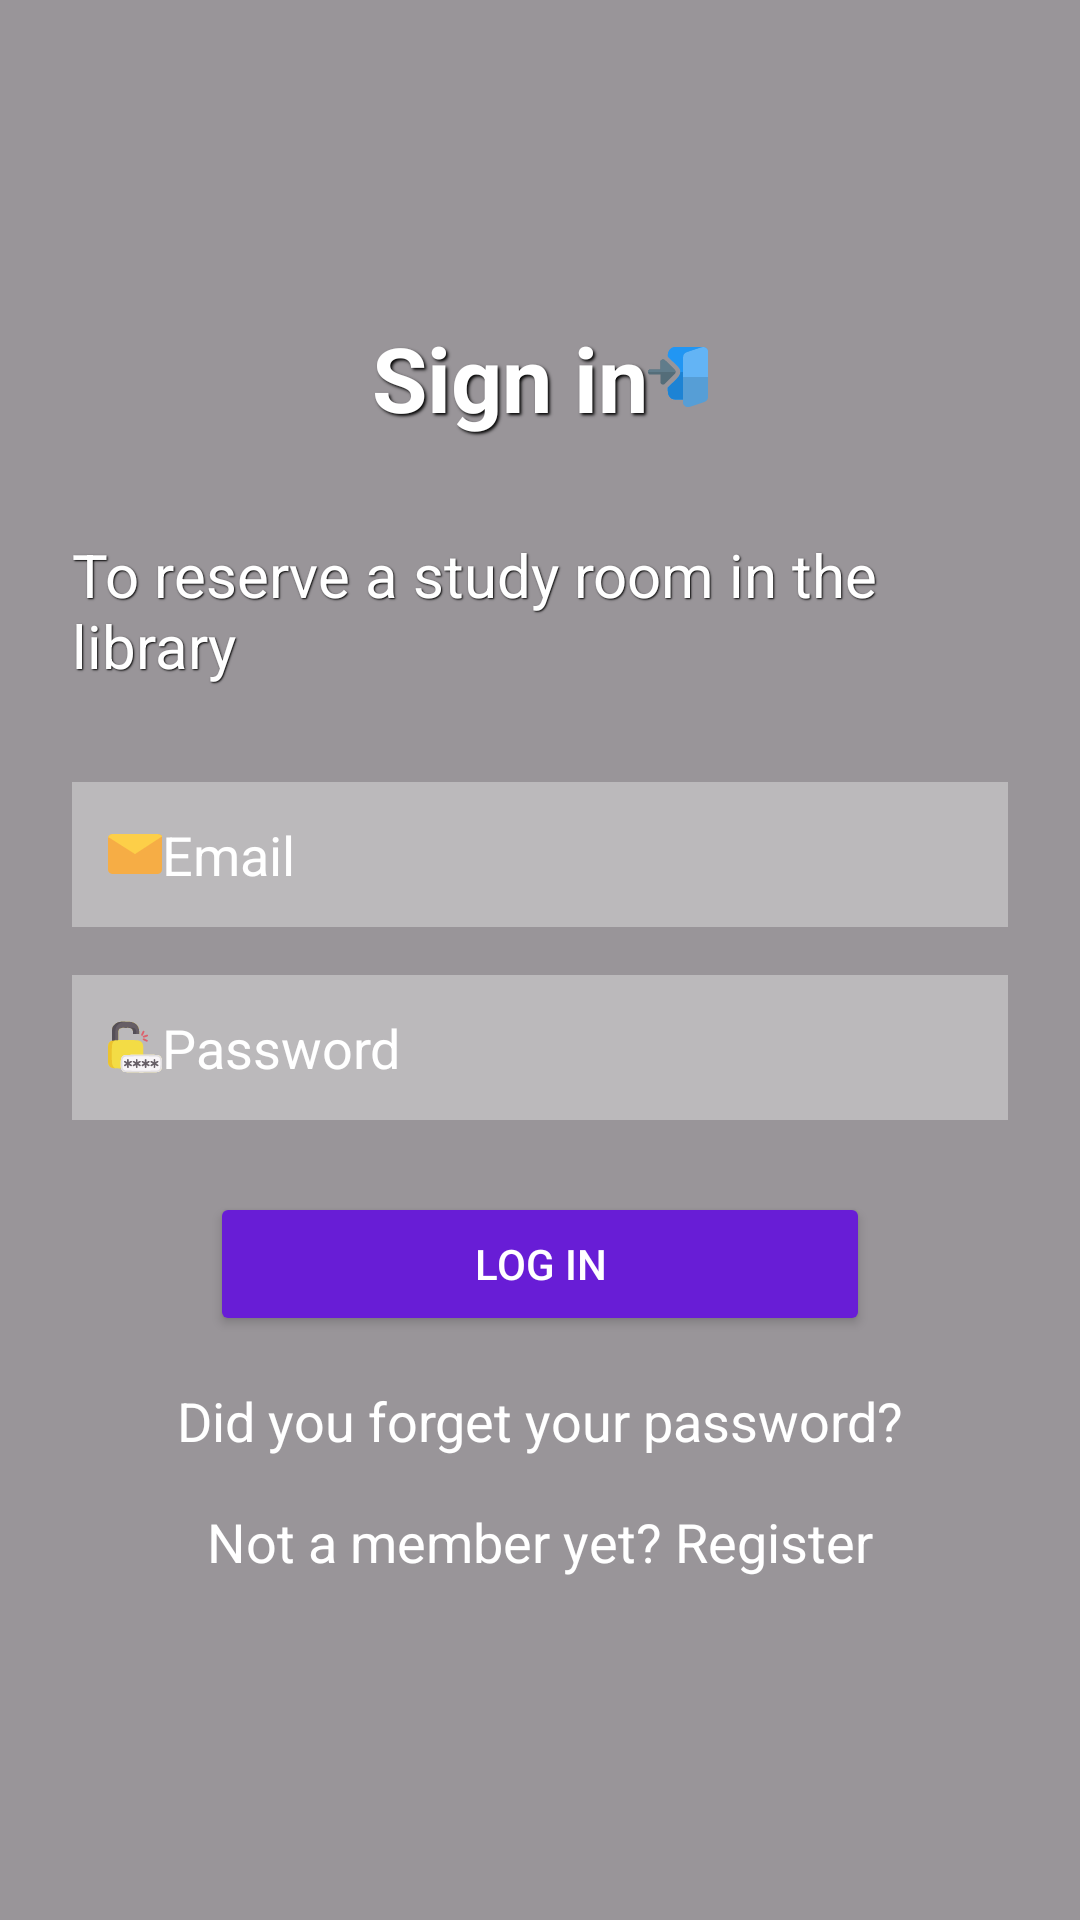

The Android layout XML behind this screen, and the referenced resources:
<!-- AndroidManifest.xml: application theme Theme.Chairbnb -->
<!-- res/layout/activity_sign_in.xml -->
<?xml version="1.0" encoding="utf-8"?>
<FrameLayout xmlns:android="http://schemas.android.com/apk/res/android"
    xmlns:tools="http://schemas.android.com/tools"
    android:layout_width="match_parent"
    android:layout_height="match_parent"
    tools:ignore="HardcodedText">

    <androidx.appcompat.widget.AppCompatImageView
        android:layout_width="match_parent"
        android:layout_height="match_parent"
        android:scaleType="centerCrop"
        android:src="@drawable/lib_background" />

    <View
        android:layout_width="match_parent"
        android:layout_height="match_parent"
        android:background="#66000000" />

    <androidx.appcompat.widget.LinearLayoutCompat
        android:layout_width="match_parent"
        android:layout_height="match_parent"
        android:layout_gravity="center"
        android:gravity="center"
        android:orientation="vertical"
        android:padding="24dp">

        <com.google.android.material.textview.MaterialTextView
            android:layout_width="wrap_content"
            android:layout_height="wrap_content"
            android:layout_marginBottom="32dp"
            android:drawableEnd="@drawable/log_in_icon"
            android:shadowColor="#000"
            android:shadowDx="2"
            android:shadowDy="2"
            android:shadowRadius="2"
            android:text="@string/sign_in"
            android:textColor="@android:color/white"
            android:textSize="30sp"
            android:textStyle="bold" />

        <com.google.android.material.textview.MaterialTextView
            android:layout_width="wrap_content"
            android:layout_height="wrap_content"
            android:layout_marginBottom="32dp"
            android:shadowColor="#000"
            android:shadowDx="1"
            android:shadowDy="1"
            android:shadowRadius="1"
            android:text="@string/to_reserve_a_study_room_in_the_library"
            android:textColor="@android:color/white"
            android:textSize="20sp" />

        <androidx.appcompat.widget.AppCompatEditText
            android:id="@+id/emailEditText"
            android:layout_width="match_parent"
            android:layout_height="wrap_content"
            android:layout_marginBottom="16dp"
            android:background="@drawable/sign_in_edit_text"
            android:drawableStart="@drawable/email"
            android:hint="@string/email"
            android:inputType="textEmailAddress"
            android:padding="12dp"
            android:textColor="@android:color/white"
            android:textColorHint="@android:color/white" />

        <androidx.appcompat.widget.AppCompatEditText
            android:id="@+id/passwordEditText"
            android:layout_width="match_parent"
            android:layout_height="wrap_content"
            android:layout_marginBottom="24dp"
            android:background="@drawable/sign_in_edit_text"
            android:drawableStart="@drawable/password"
            android:hint="@string/password"
            android:inputType="textPassword"
            android:padding="12dp"
            android:textColor="@android:color/white"
            android:textColorHint="@android:color/white" />

        <Button
            android:id="@+id/loginButton"
            android:layout_width="@dimen/logIn_width"
            android:layout_height="wrap_content"
            android:layout_marginBottom="16dp"
            android:backgroundTint="#681DD6"
            android:text="@string/log_in"
            android:textColor="@android:color/white" />

        <com.google.android.material.textview.MaterialTextView
            android:id="@+id/resetPasswordText"
            android:layout_width="match_parent"
            android:layout_height="wrap_content"
            android:layout_marginBottom="16dp"
            android:clickable="true"
            android:focusable="true"
            android:gravity="center"
            android:text="Did you forget your password?"
            android:textColor="@android:color/white"
            android:textSize="18sp" />

        <com.google.android.material.textview.MaterialTextView
            android:id="@+id/signUpBtn"
            android:layout_width="wrap_content"
            android:layout_height="wrap_content"
            android:layout_gravity="center_horizontal"
            android:layout_marginBottom="8dp"
            android:clickable="true"
            android:focusable="true"
            android:text="Not a member yet? Register"
            android:textColor="@android:color/white"
            android:textSize="18sp" />

    </androidx.appcompat.widget.LinearLayoutCompat>
</FrameLayout>
<!-- resources referenced by this layout -->
<resources>
  <dimen name="logIn_width">220dp</dimen>
  <!-- drawable email: vector/xml drawable (drawable, 5986 chars, omitted) -->
  <!-- drawable log_in_icon: vector/xml drawable (drawable, 11649 chars, omitted) -->
  <!-- drawable password: vector/xml drawable (drawable, 20607 chars, omitted) -->
  <!-- drawable sign_in_edit_text (drawable) -->
  <?xml version="1.0" encoding="utf-8"?>
  <shape xmlns:android="http://schemas.android.com/apk/res/android"
      android:shape="rectangle">
      <solid android:color="@color/transparent_white" />
      <padding
          android:bottom="8dp"
          android:left="12dp"
          android:right="12dp"
          android:top="8dp" />
  </shape>
  <string name="email">Email</string>
  <string name="log_in">Log In</string>
  <string name="password">Password</string>
  <string name="sign_in">Sign in</string>
  <string name="to_reserve_a_study_room_in_the_library">To reserve a study room in the library</string>
  <style name="Theme.Chairbnb" parent="Base.Theme.Chairbnb" />
  <color name="transparent_white">#55FFFFFF</color>
  <style name="Base.Theme.Chairbnb" parent="Theme.Material3.DayNight.NoActionBar">
          
          
      </style>
</resources>
